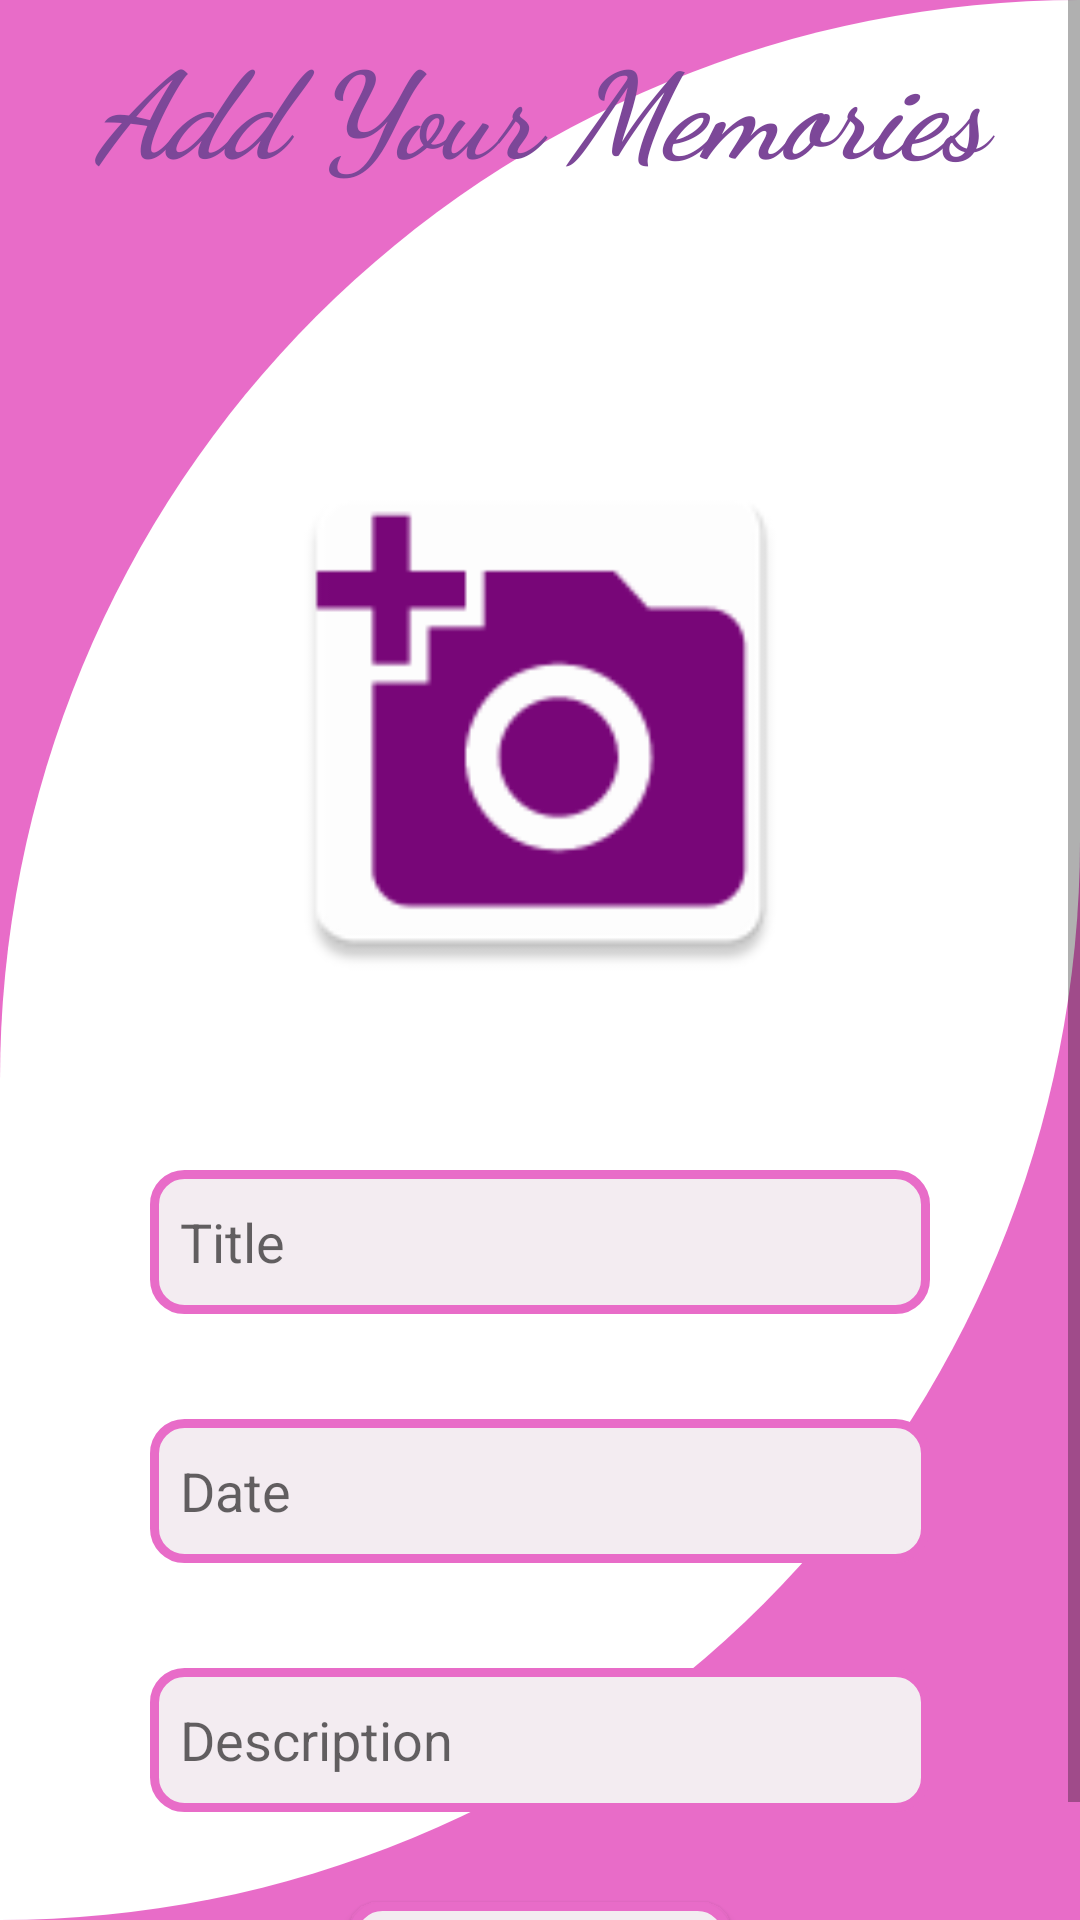

Produce the Android XML layout that renders to this screen, including the resource entries it uses.
<!-- AndroidManifest.xml: application theme Theme.MemoriaSnap -->
<!-- res/layout/activity_add_memories.xml -->
<RelativeLayout xmlns:android="http://schemas.android.com/apk/res/android"
    android:layout_width="match_parent"
    android:layout_height="match_parent"
    android:background="#E86CC8">

    


    <ScrollView
        android:layout_width="match_parent"
        android:layout_height="match_parent"
        android:background="@drawable/rounded_background2">

        <RelativeLayout
            android:layout_width="match_parent"
            android:layout_height="wrap_content">

            <LinearLayout
                android:layout_width="match_parent"
                android:layout_height="70dp"
                android:orientation="vertical">

                <TextView
                    android:id="@+id/textView8"
                    android:layout_width="match_parent"
                    android:layout_height="match_parent"
                    android:fontFamily="cursive"
                    android:paddingTop="8dp"
                    android:text="Add Your Memories"
                    android:textAlignment="center"
                    android:textColor="#7C4798"
                    android:textSize="40sp"
                    android:textStyle="bold|italic" />
            </LinearLayout>

            
            <ImageView
                android:id="@+id/imageadd"
                android:layout_width="240dp"
                android:layout_height="240dp"
                android:layout_alignParentStart="true"
                android:layout_alignParentTop="true"
                android:layout_alignParentEnd="true"
                android:layout_marginStart="86dp"
                android:layout_marginLeft="145dp"
                android:layout_marginTop="120dp"
                android:layout_marginEnd="86dp"
                android:background="@drawable/imagerou"
                android:clipToOutline="true"
                android:src="@mipmap/add" />

            
            
            <EditText
                android:id="@+id/editTextText4"
                android:layout_width="wrap_content"
                android:layout_height="wrap_content"
                android:layout_below="@+id/imageadd"
                android:layout_alignParentStart="true"
                android:layout_alignParentEnd="true"
                android:layout_marginStart="50dp"
                android:layout_marginLeft="100dp"
                android:layout_marginTop="30dp"
                android:layout_marginEnd="50dp"
                android:background="@drawable/txtbackground"
                android:ems="10"
                android:hint="Title"
                android:inputType="text"
                android:minHeight="48dp"
                android:paddingLeft="10dp"
                android:paddingRight="10dp"
                android:textColor="#7C4798" />

            <EditText
                android:id="@+id/editTextText5"
                android:layout_width="wrap_content"
                android:layout_height="wrap_content"
                android:layout_below="@+id/editTextText4"
                android:layout_alignParentStart="true"
                android:layout_alignParentEnd="true"
                android:layout_marginStart="50dp"
                android:layout_marginLeft="100dp"
                android:layout_marginTop="35dp"
                android:layout_marginEnd="50dp"
                android:background="@drawable/txtbackground"
                android:ems="10"
                android:hint="Date"
                android:inputType="text"
                android:minHeight="48dp"
                android:paddingLeft="10dp"
                android:paddingRight="10dp"
                android:textColor="#7C4798" />

            <EditText
                android:id="@+id/editTextText6"
                android:layout_width="match_parent"
                android:layout_height="wrap_content"
                android:layout_below="@+id/editTextText5"
                android:layout_alignParentStart="true"
                android:layout_alignParentEnd="true"
                android:layout_marginStart="50dp"
                android:layout_marginTop="35dp"
                android:layout_marginEnd="50dp"
                android:background="@drawable/txtbackground"
                android:ems="10"
                android:hint="Description"
                android:inputType="textMultiLine"
                android:minHeight="48dp"
                android:paddingLeft="10dp"
                android:paddingRight="10dp"
                android:textColor="#7C4798" />

            
            

            <Button
                android:id="@+id/addmemobtn"
                android:layout_width="wrap_content"
                android:layout_height="wrap_content"
                android:layout_below="@id/editTextText6"
                android:layout_centerHorizontal="true"
                android:layout_marginTop="30dp"
                android:background="@drawable/txtbackground"
                android:paddingLeft="20dp"
                android:paddingRight="20dp"
                android:text="Add Memory"
                android:textColor="#7C4798"
                android:textStyle="bold|italic" />

        </RelativeLayout>
    </ScrollView>
</RelativeLayout>
<!-- resources referenced by this layout -->
<resources>
  <!-- drawable imagerou (drawable) -->
  <shape xmlns:android="http://schemas.android.com/apk/res/android"
      android:shape="rectangle">
      <corners android:radius="20dp" /> 
      <solid android:color="@android:color/transparent" /> 
  </shape>
  <!-- drawable rounded_background2 (drawable) -->
  <shape xmlns:android="http://schemas.android.com/apk/res/android">
      <solid android:color="#ffffff" />
      <corners android:topLeftRadius="1300dp"
          android:bottomLeftRadius="0dp"
          android:topRightRadius="0dp"
          android:bottomRightRadius="1300dp" />
  </shape>
  <!-- drawable txtbackground (drawable) -->
  <shape xmlns:android="http://schemas.android.com/apk/res/android"
      android:shape="rectangle">
      <solid android:color="#F3ECF1" />
      <stroke
          android:width="3dp"
          android:color="#E86CC8" />
      <corners android:radius="10dp" />
  </shape>
  <!-- mipmap add: png bitmap (mipmap-hdpi, 1997 bytes) -->
  <style name="Theme.MemoriaSnap" parent="Base.Theme.MemoriaSnap" />
  <style name="Base.Theme.MemoriaSnap" parent="Theme.AppCompat.Light.NoActionBar">
          
          
  
          <item name="colorPrimary">#E86CC8</item>
          <item name="colorPrimaryDark">#E86CC8</item>
  
          
          <item name="android:textColorPrimary">#FFFFFF</item>
          <item name="actionMenuTextColor">#FFFFFF</item>
  
      </style>
</resources>
